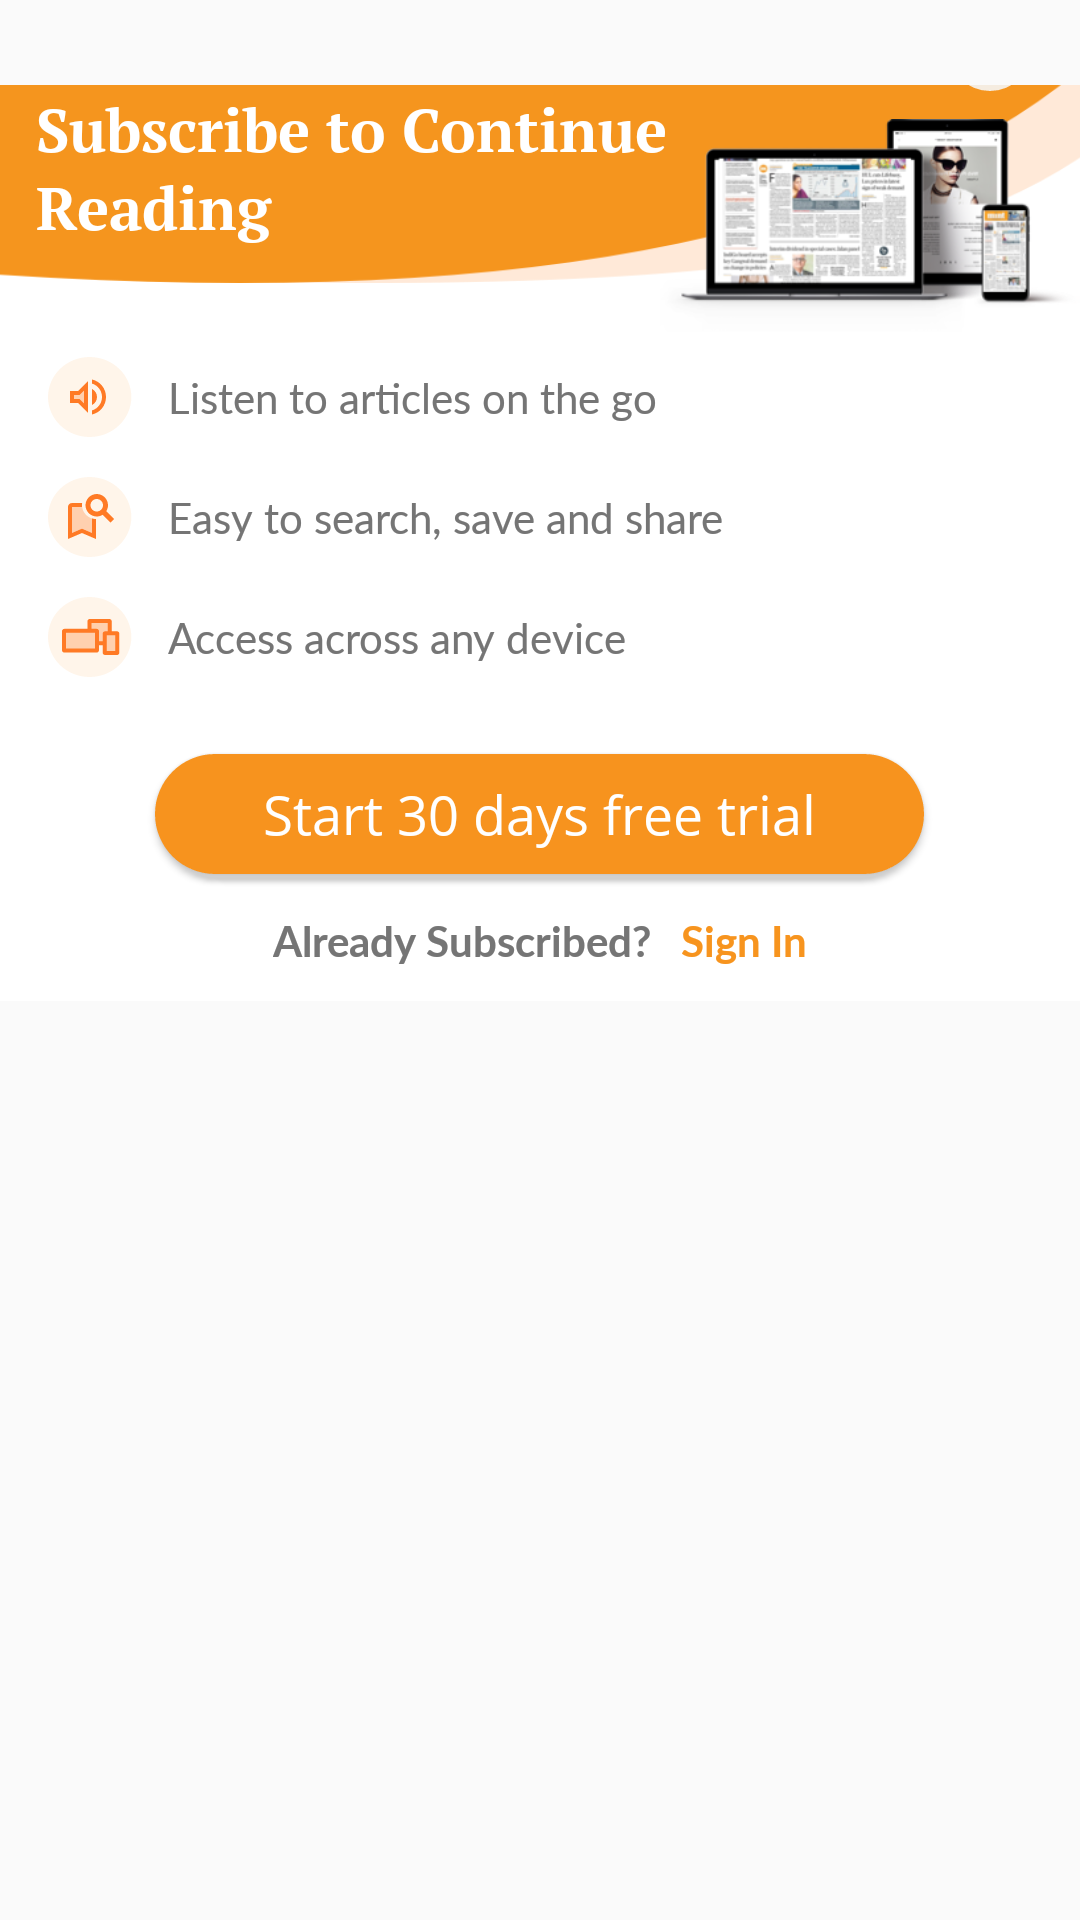

Here is an Android app screen rendered from its layout file. Give the layout XML and the strings, colors and styles it references.
<!-- AndroidManifest.xml: application theme Theme.Mint -->
<!-- res/layout/e_paper_bottome_sheet_layout.xml -->
<?xml version="1.0" encoding="utf-8"?>
<LinearLayout xmlns:android="http://schemas.android.com/apk/res/android"
    android:layout_width="match_parent"
    android:orientation="vertical"
    android:layout_height="match_parent">

    <ImageView
        android:layout_width="match_parent"
        android:layout_height="362dp"
        android:src="@drawable/mint_e_paper" />

</LinearLayout>
<!-- resources referenced by this layout -->
<resources>
  <!-- drawable mint_e_paper: png bitmap (drawable-v24, 149285 bytes) -->
  <style name="Theme.Mint" parent="Theme.AppCompat.Light.NoActionBar">
          
          <item name="colorPrimary">#F7941D</item>
          <item name="colorPrimaryVariant">#D7DADC</item>
          <item name="colorOnPrimary">@color/white</item>
          
          <item name="colorSecondary">@color/teal_200</item>
          <item name="colorSecondaryVariant">@color/teal_700</item>
          <item name="colorOnSecondary">@color/black</item>
          
          <item name="android:statusBarColor" tools:targetApi="l">?attr/colorPrimaryVariant</item>
          
      </style>
  <color name="white">#FFFFFFFF</color>
  <color name="teal_200">#FF03DAC5</color>
  <color name="teal_700">#FF018786</color>
  <color name="black">#FF000000</color>
</resources>
